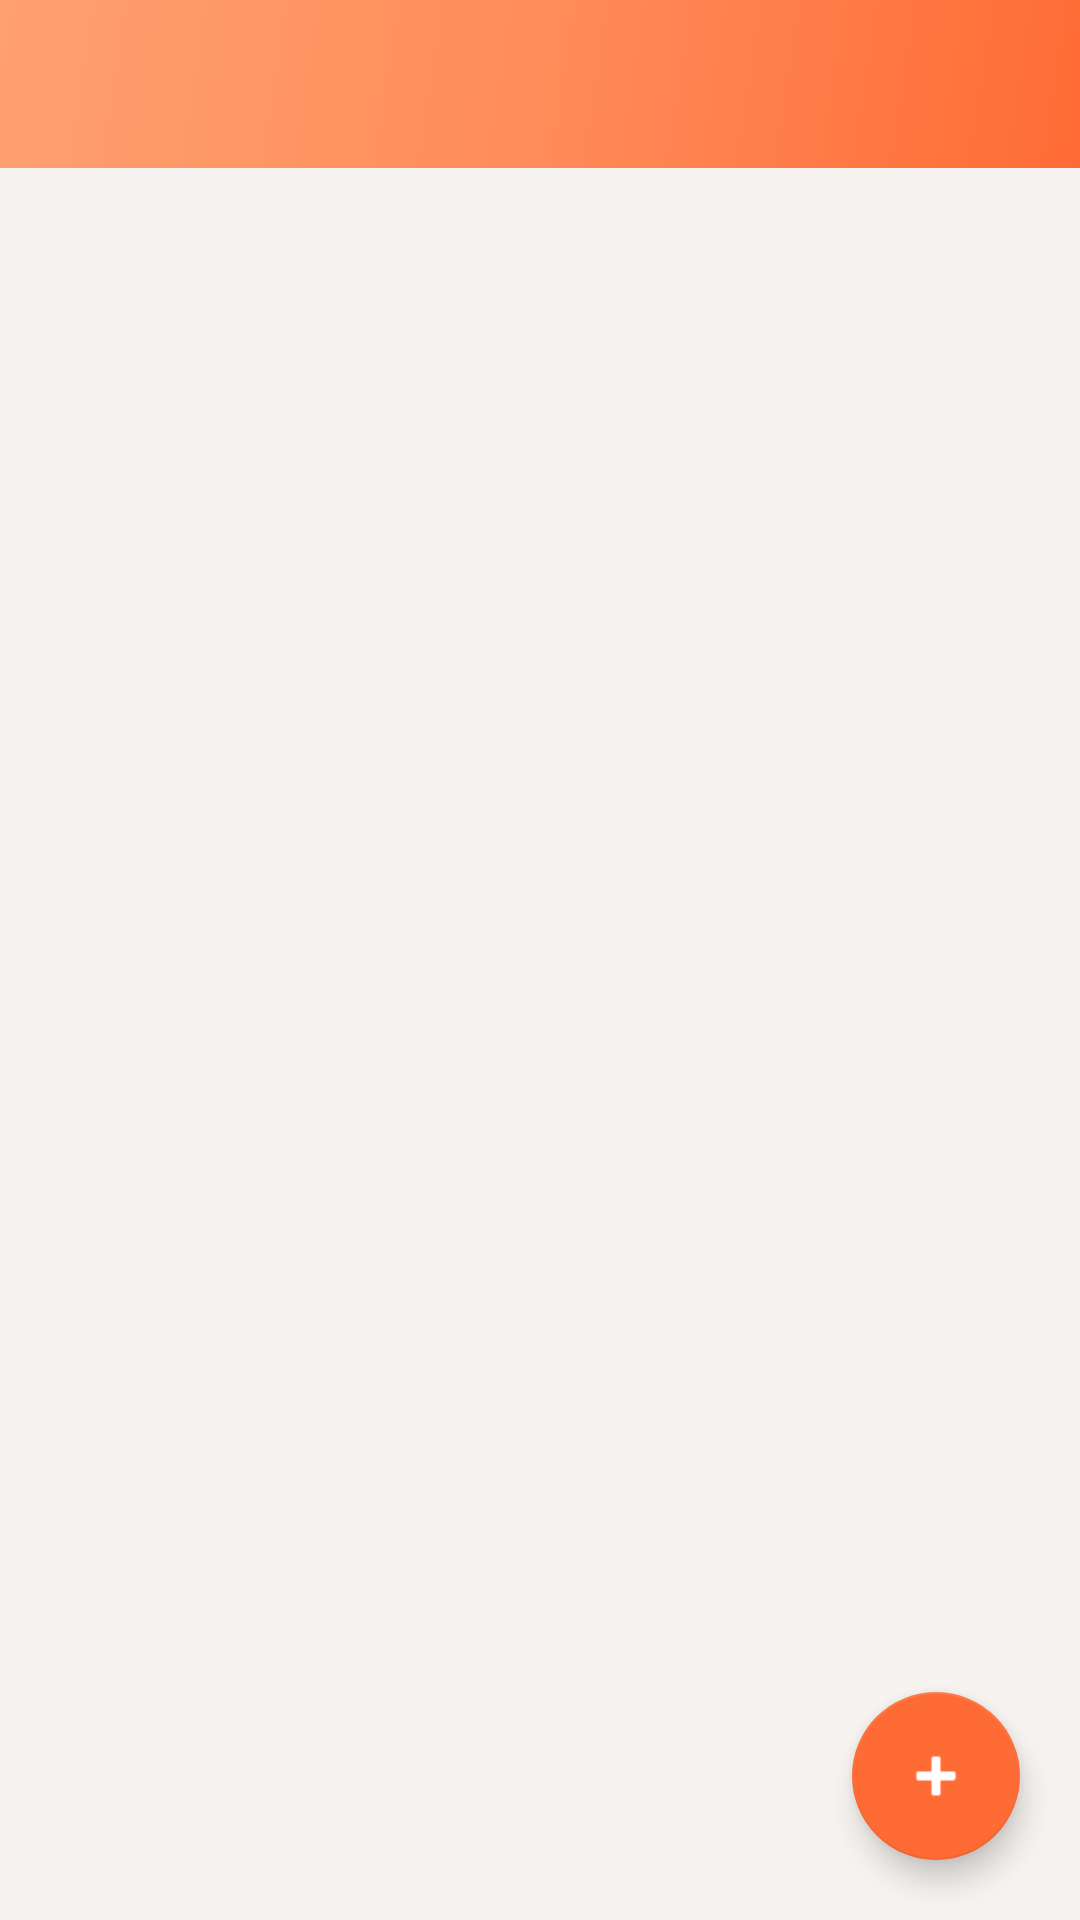

Layout XML and referenced resources for this Android screen:
<!-- AndroidManifest.xml: application theme Theme.Lab4 -->
<!-- res/layout/activity_category.xml -->
<?xml version="1.0" encoding="utf-8"?>
<androidx.coordinatorlayout.widget.CoordinatorLayout
    xmlns:android="http://schemas.android.com/apk/res/android"
    xmlns:app="http://schemas.android.com/apk/res-auto"
    android:layout_width="match_parent"
    android:layout_height="match_parent"
    android:background="@color/bg_main">

    <com.google.android.material.appbar.AppBarLayout
        android:layout_width="match_parent"
        android:layout_height="wrap_content"
        android:background="@drawable/bg_gradient_header"
        app:elevation="0dp">
        <androidx.appcompat.widget.Toolbar
            android:id="@+id/toolbar"
            android:layout_width="match_parent"
            android:layout_height="?attr/actionBarSize"
            app:titleTextColor="@color/text_white"
            app:navigationIconTint="@color/text_white" />
    </com.google.android.material.appbar.AppBarLayout>

    <androidx.recyclerview.widget.RecyclerView
        android:id="@+id/rv_categories"
        android:layout_width="match_parent"
        android:layout_height="match_parent"
        android:padding="12dp"
        android:clipToPadding="false"
        app:layoutManager="androidx.recyclerview.widget.LinearLayoutManager"
        app:layout_behavior="@string/appbar_scrolling_view_behavior" />

    <com.google.android.material.floatingactionbutton.FloatingActionButton
        android:id="@+id/fab_add"
        android:layout_width="wrap_content"
        android:layout_height="wrap_content"
        android:layout_gravity="bottom|end"
        android:layout_margin="20dp"
        android:contentDescription="Thêm danh mục"
        app:backgroundTint="@color/primary"
        app:srcCompat="@android:drawable/ic_input_add"
        app:tint="@color/text_white" />

</androidx.coordinatorlayout.widget.CoordinatorLayout>
<!-- resources referenced by this layout -->
<resources>
  <color name="bg_main">#F7F3F0</color>
  <color name="primary">#FF6B35</color>
  <color name="text_white">#FFFFFF</color>
  <!-- drawable bg_gradient_header (drawable) -->
  <?xml version="1.0" encoding="utf-8"?>
  <shape xmlns:android="http://schemas.android.com/apk/res/android"
      android:shape="rectangle">
      <gradient
          android:angle="135"
          android:startColor="#FF6B35"
          android:centerColor="#FF8C5A"
          android:endColor="#FFA070"
          android:type="linear" />
  </shape>
  <style name="Theme.Lab4" parent="Theme.MaterialComponents.DayNight.NoActionBar">
          <item name="colorPrimary">@color/primary</item>
          <item name="colorPrimaryVariant">@color/primary_dark</item>
          <item name="colorOnPrimary">@color/text_white</item>
          <item name="colorSecondary">@color/secondary</item>
          <item name="colorOnSecondary">@color/text_primary</item>
          <item name="android:statusBarColor">@color/primary</item>
          <item name="android:navigationBarColor">@color/nav_bg</item>
          <item name="android:windowBackground">@color/bg_main</item>
          <item name="android:fontFamily">sans-serif</item>
      </style>
  <color name="primary_dark">#E8521C</color>
  <color name="secondary">#FFBE0B</color>
  <color name="text_primary">#1A1A2E</color>
  <color name="nav_bg">#FFFFFF</color>
</resources>
